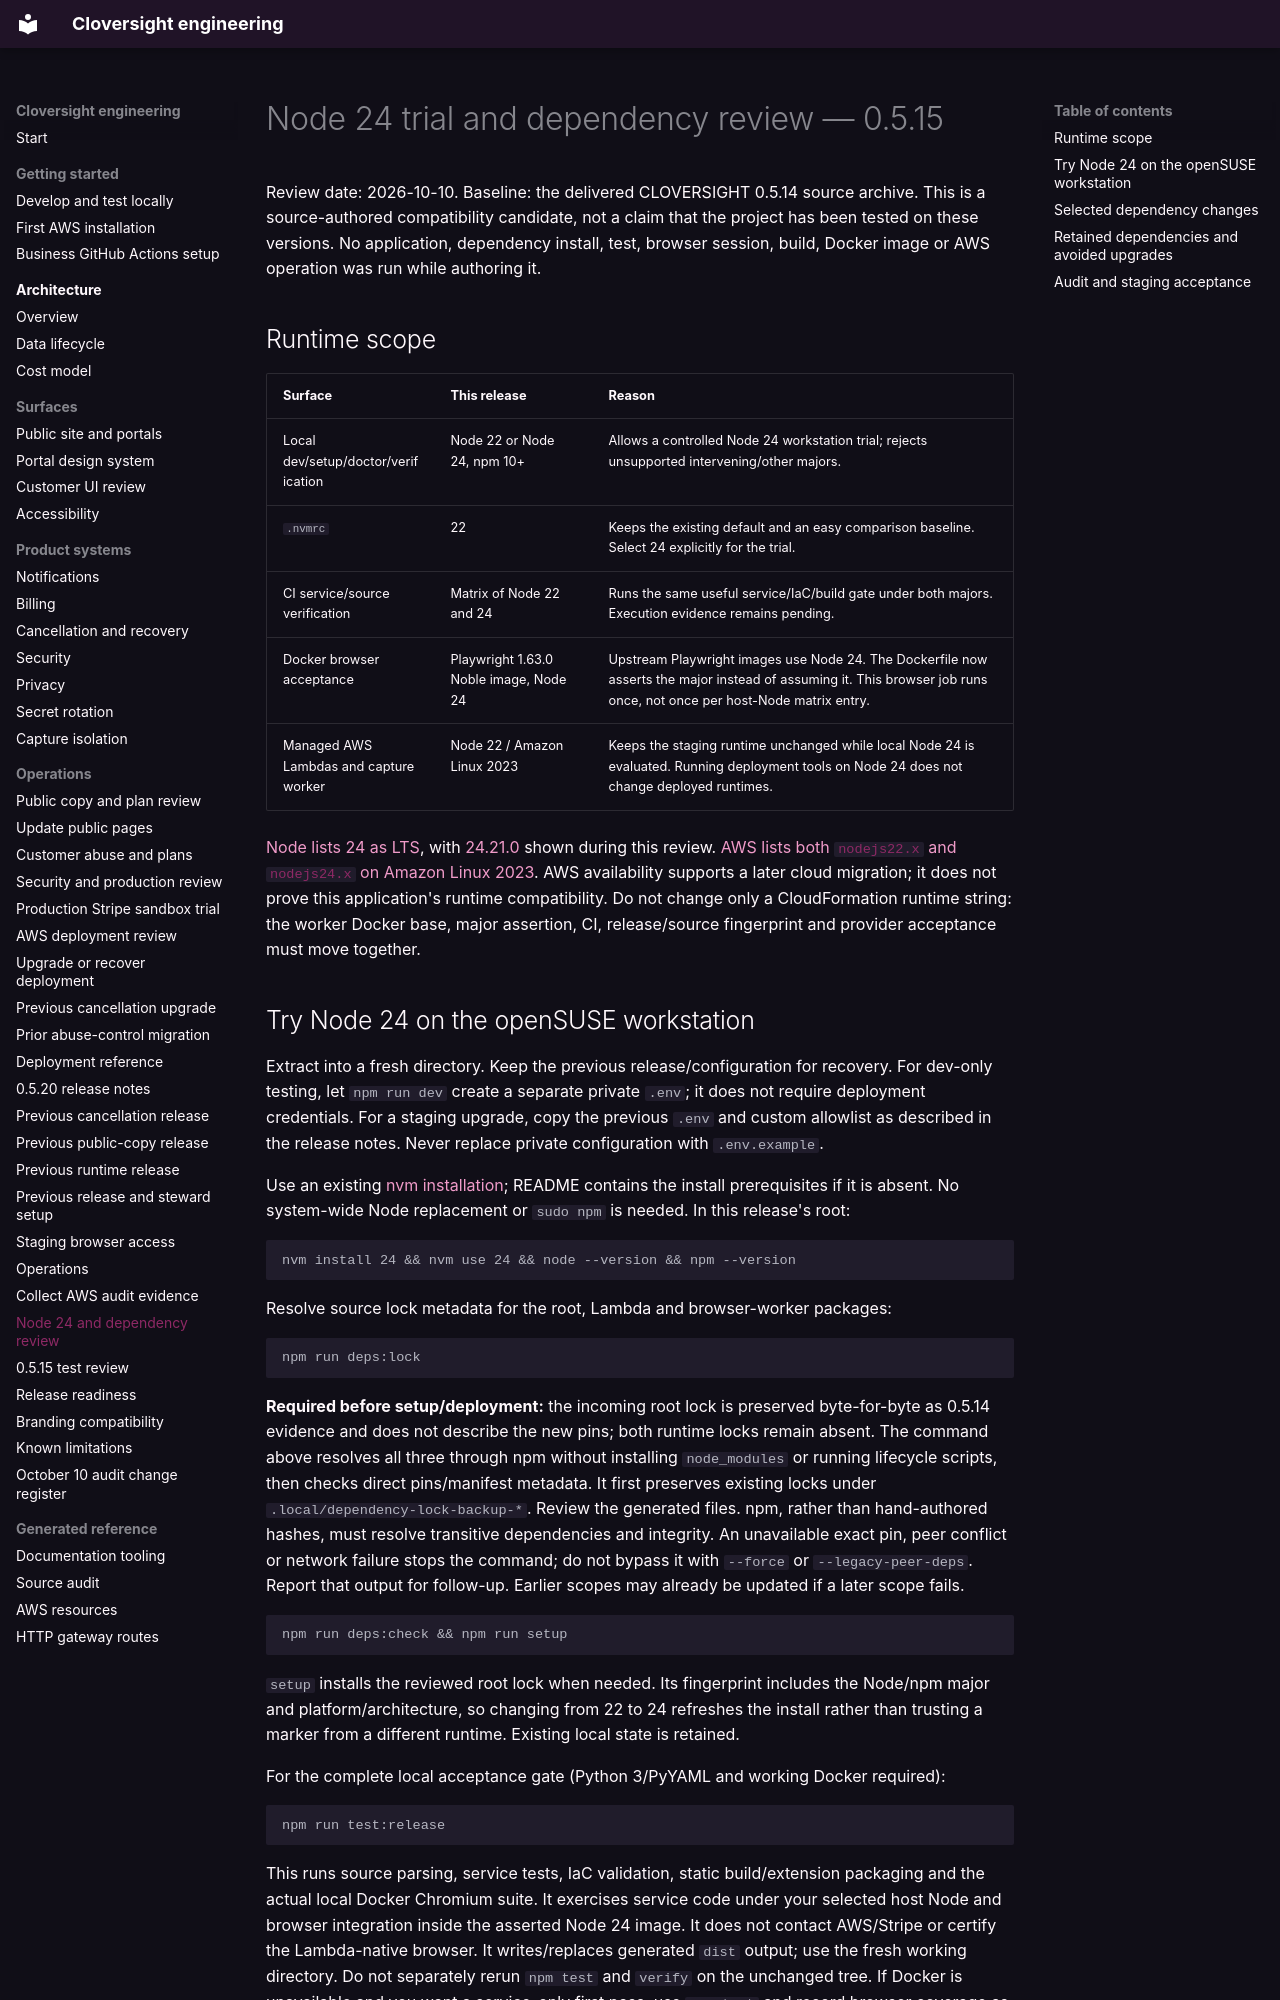

repository: LiamJSP/cloversight-saas-platform-monorepo · page: node24-dependency-upgrade/index.html · generator: mkdocs

# Node 24 trial and dependency review — 0.5.15

Review date: 2026-10-10. Baseline: the delivered CLOVERSIGHT 0.5.14 source archive. This is a source-authored compatibility candidate, not a claim that the project has been tested on these versions. No application, dependency install, test, browser session, build, Docker image or AWS operation was run while authoring it.

## Runtime scope

| Surface | This release | Reason |
| --- | --- | --- |
| Local dev/setup/doctor/verification | Node 22 or Node 24, npm 10+ | Allows a controlled Node 24 workstation trial; rejects unsupported intervening/other majors. |
| `.nvmrc` | 22 | Keeps the existing default and an easy comparison baseline. Select 24 explicitly for the trial. |
| CI service/source verification | Matrix of Node 22 and 24 | Runs the same useful service/IaC/build gate under both majors. Execution evidence remains pending. |
| Docker browser acceptance | Playwright 1.63.0 Noble image, Node 24 | Upstream Playwright images use Node 24. The Dockerfile now asserts the major instead of assuming it. This browser job runs once, not once per host-Node matrix entry. |
| Managed AWS Lambdas and capture worker | Node 22 / Amazon Linux 2023 | Keeps the staging runtime unchanged while local Node 24 is evaluated. Running deployment tools on Node 24 does not change deployed runtimes. |

[Node lists 24 as LTS](https://nodejs.org/en/about/previous-releases), with [24.21.0](https://nodejs.org/en/blog/release/v24.21.0) shown during this review. [AWS lists both `nodejs22.x` and `nodejs24.x` on Amazon Linux 2023](https://docs.aws.amazon.com/lambda/latest/dg/lambda-runtimes.html). AWS availability supports a later cloud migration; it does not prove this application's runtime compatibility. Do not change only a CloudFormation runtime string: the worker Docker base, major assertion, CI, release/source fingerprint and provider acceptance must move together.
